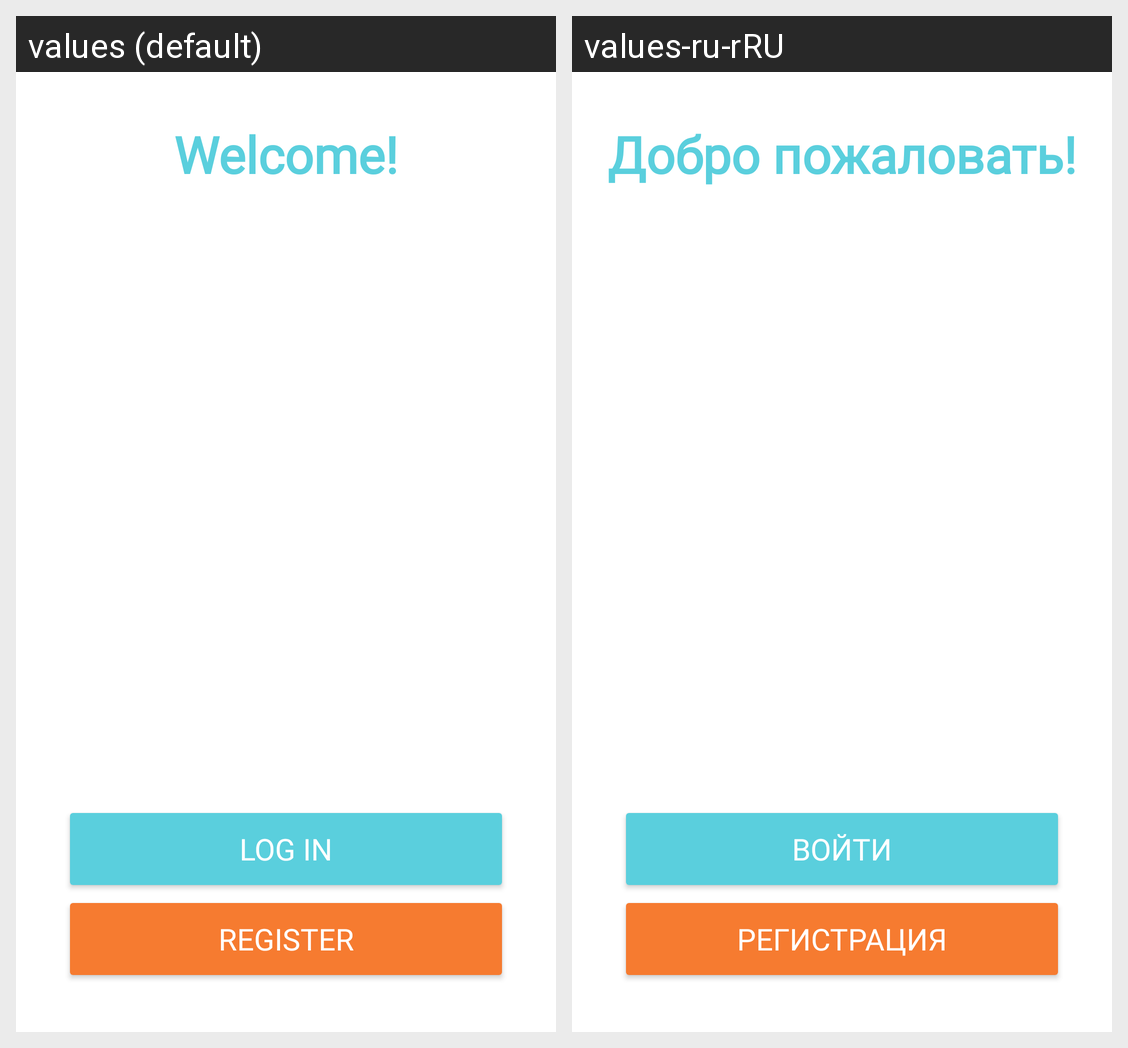

Strings drawn on this Android screen and how each of the app's shown locales translates them:
Android screen res/layout/activity_welcome.xml rendered under 2 locales, left to right: values (default), values-ru-rRU. Device: Nexus 5 (rendered at 1080×1920; each locale shown at half size, 540×960, under a caption strip naming it); theme Theme.SaveOnGroceries.
Strings drawn on this screen, with the default value and each locale's value (text and hints the layout hard-codes, and strings that could not be matched under every locale, appear in the picture but are not listed):

Welcome
  values: Welcome!
  values-ru-rRU: Добро пожаловать!

Register
  values: Register
  values-ru-rRU: Регистрация

Login
  values: Log In
  values-ru-rRU: Войти
